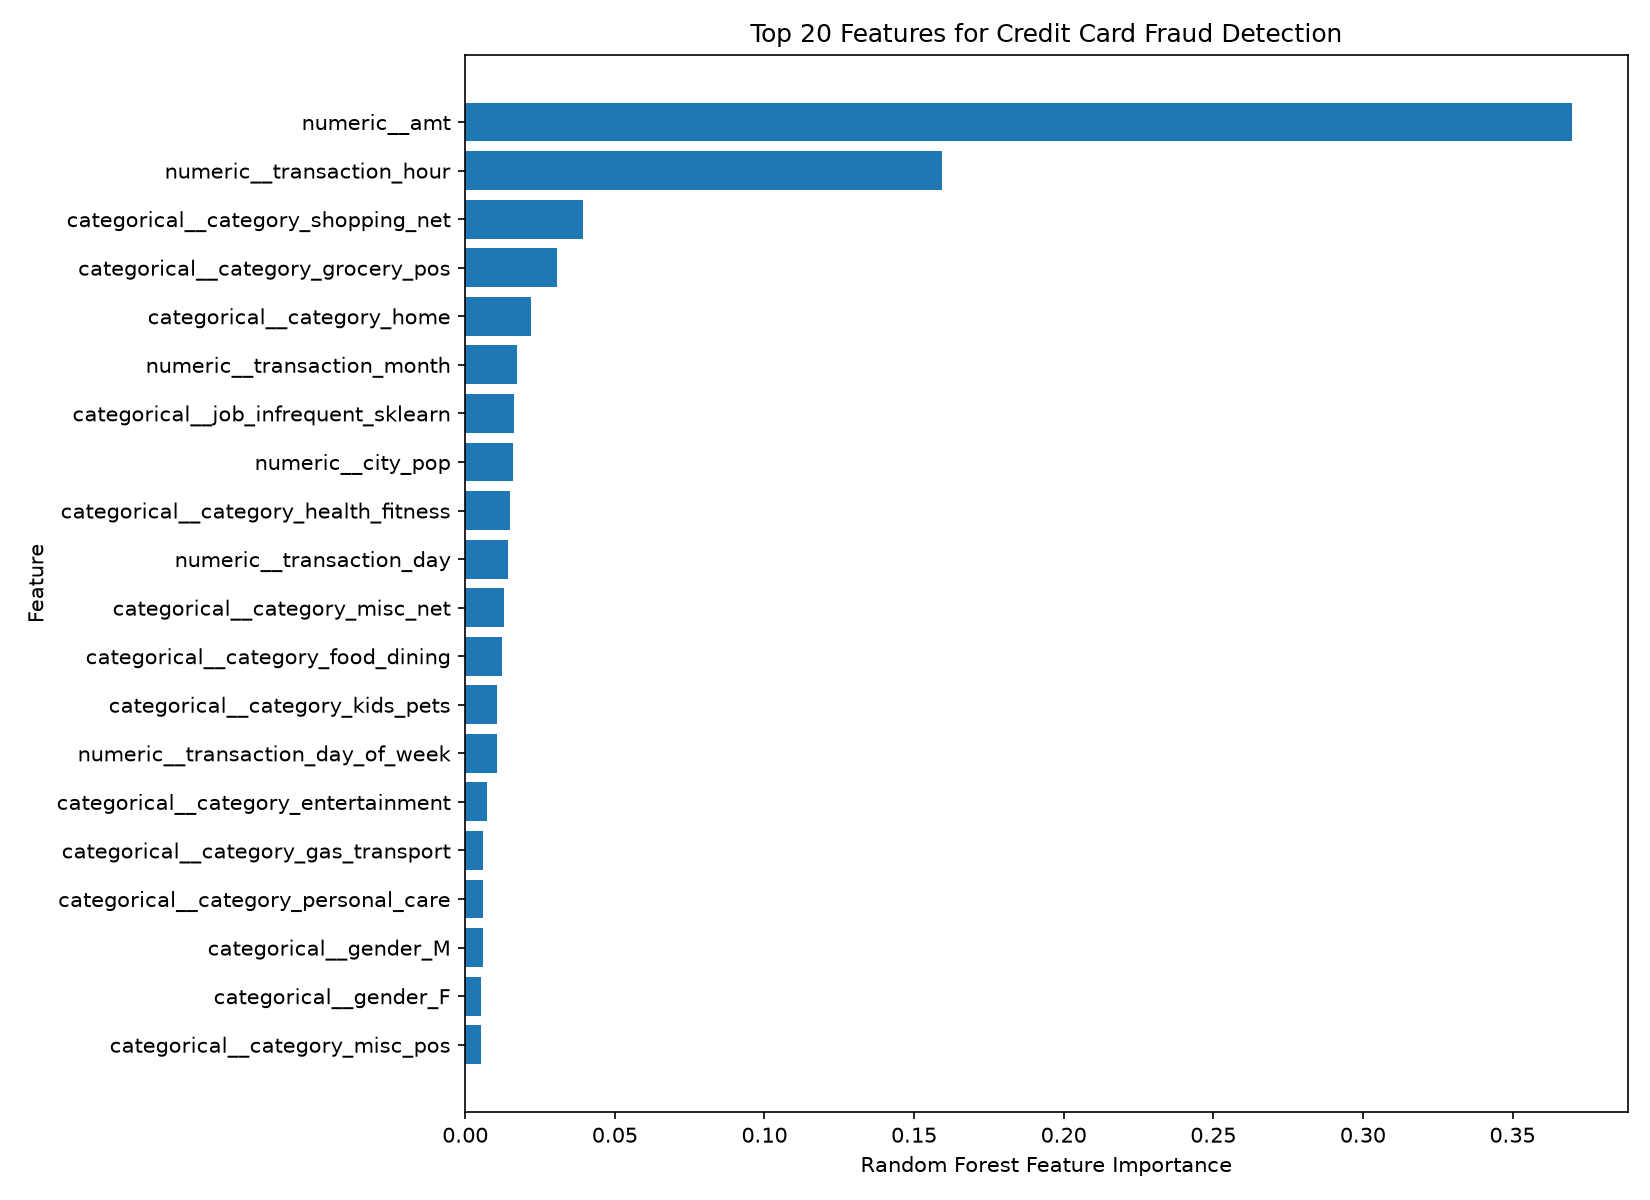

The data file committed next to this chart (first rows):
Feature, Importance
numeric__amt, 0.3699
numeric__transaction_hour, 0.1593
categorical__category_shopping_net, 0.03934
categorical__category_grocery_pos, 0.03079
categorical__category_home, 0.02184
numeric__transaction_month, 0.01745
categorical__job_infrequent_sklearn, 0.01624
numeric__city_pop, 0.01596
categorical__category_health_fitness, 0.01491
numeric__transaction_day, 0.01422
categorical__category_misc_net, 0.01281
categorical__category_food_dining, 0.01232
categorical__category_kids_pets, 0.01055
numeric__transaction_day_of_week, 0.01054
categorical__category_entertainment, 0.007149
categorical__category_gas_transport, 0.006095
categorical__category_personal_care, 0.00602
categorical__gender_M, 0.005981
categorical__gender_F, 0.005418
categorical__category_misc_pos, 0.005136
categorical__category_travel, 0.004343
categorical__state_OH, 0.002382
categorical__category_grocery_net, 0.00228
categorical__state_TX, 0.001887
categorical__state_CA, 0.001787
categorical__category_shopping_pos, 0.001772
categorical__state_IA, 0.001739
categorical__state_NY, 0.001619
categorical__merchant_fraud_Doyle Ltd, 0.001518
categorical__merchant_fraud_Cormier LLC, 0.001496
categorical__job_Scientist, biomedical, 0.00144
categorical__merchant_fraud_Pacocha-O'Re…, 0.001435
categorical__state_IL, 0.001365
categorical__state_PA, 0.00135
categorical__state_AL, 0.001346
categorical__state_MD, 0.001325
categorical__state_TN, 0.00127
categorical__state_AZ, 0.001257
categorical__merchant_fraud_Kilback LLC, 0.00125
categorical__state_OK, 0.001226
categorical__job_Museum/gallery conserva…, 0.001217
categorical__job_Engineer, mining, 0.001214
categorical__merchant_fraud_Kuhic LLC, 0.001199
categorical__job_Nurse, children's, 0.001159
categorical__merchant_fraud_Mraz-Herzog, 0.001152
categorical__state_MI, 0.001152
categorical__merchant_fraud_Jast Ltd, 0.001146
categorical__state_VA, 0.001121
categorical__job_Economist, 0.001091
categorical__job_Materials engineer, 0.001073
categorical__state_AR, 0.001017
categorical__job_Water engineer, 0.001002
categorical__state_NE, 0.0009922
categorical__state_MN, 0.0009858
categorical__merchant_fraud_Baumbach, Fe…, 0.0009422
categorical__state_SC, 0.0009336
categorical__job_Environmental consultan…, 0.0009162
categorical__merchant_fraud_Gleason-Mace…, 0.000911
categorical__state_MO, 0.0008838
categorical__state_FL, 0.0008664
... 1,122 more rows
